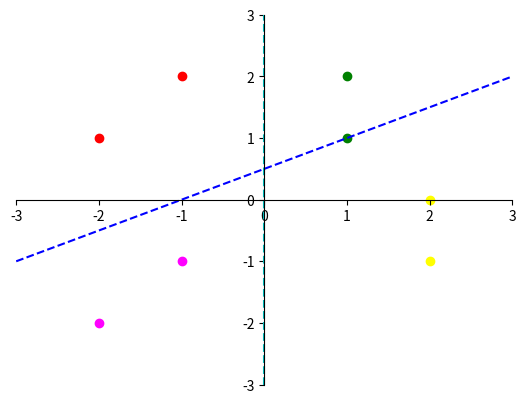

The matplotlib source for this figure: (Note: this script raises an exception after producing the figure.)
# -*- coding: UTF-8 -*-
import matplotlib.pyplot as plt

plt.figure()
plt.plot([0, 0], [-3, 3], label="x=0", linestyle='--', color="c")
plt.plot([-3, 3], [-1, 2], label="y=0.5x+0.5", linestyle='--', color="b")

# 定义新的坐标标注点
plt.xlim((-3, 3))
plt.ylim((-3, 3))
ax = plt.gca()  # get current axis
# 将右边的坐标线颜色取消
ax.spines['right'].set_color('none')
ax.spines['top'].set_color('none')
# 设置坐标系的中心， data对应的是y轴数据和x轴数据
ax.spines['bottom'].set_position(('data', 0))
ax.spines['left'].set_position(('data', 0))

# 标注点 x, y
x1 = [1, 1]
y1 = [1, 2]
x2 = [2, 2]
y2 = [-1, 0]
x3 = [-1, -2]
y3 = [2, 1]
x4 = [-1, -2]
y4 = [-1, -2]

plt.scatter(x1, y1, c='green')
plt.scatter(x2, y2, c='yellow')
plt.scatter(x3, y3, c='red')
plt.scatter(x4, y4, c='magenta')

offset = 2
plt.annotate(s="x1", xy=(x1[0], y1[0]), xytext=(offset, offset), textcoords='offset points')
plt.annotate(s="x2", xy=(x1[1], y1[1]), xytext=(offset, offset), textcoords='offset points')
plt.annotate(s="x3", xy=(x2[0], y2[0]), xytext=(offset, offset), textcoords='offset points')
plt.annotate(s="x4", xy=(x2[1], y2[1]), xytext=(offset, offset), textcoords='offset points')
plt.annotate(s="x5", xy=(x3[0], y3[0]), xytext=(offset, offset), textcoords='offset points')
plt.annotate(s="x6", xy=(x3[1], y3[1]), xytext=(offset, offset), textcoords='offset points')
plt.annotate(s="x7", xy=(x4[0], y4[0]), xytext=(offset, offset), textcoords='offset points')
plt.annotate(s="x8", xy=(x4[1], y4[1]), xytext=(offset, offset), textcoords='offset points')

plt.legend()
plt.show()
